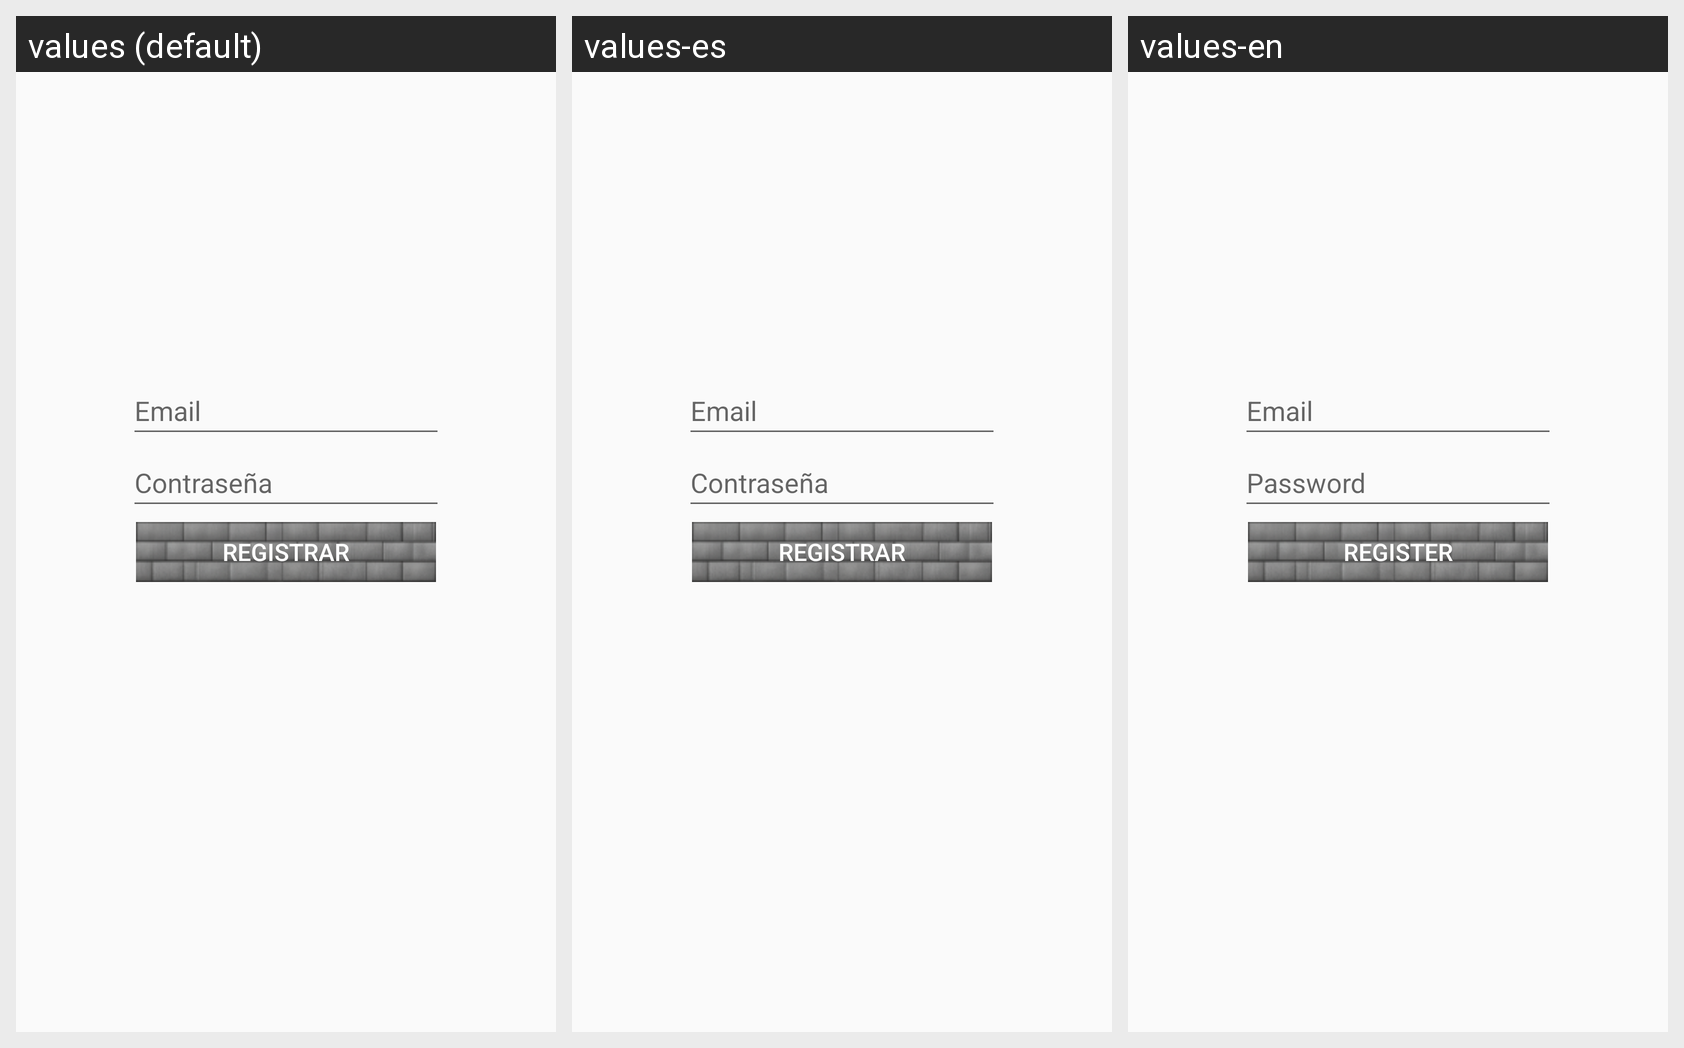

Translations of the strings shown on this Android screen, per locale in the grid:
Android screen res/layout/fragment_register.xml rendered under 3 locales, left to right: values (default), values-es, values-en. Device: Nexus 5 (rendered at 1080×1920; each locale shown at half size, 540×960, under a caption strip naming it); theme Theme.AppCompat.Light.
Strings drawn on this screen, with the default value and each locale's value (text and hints the layout hard-codes, and strings that could not be matched under every locale, appear in the picture but are not listed):

Password
  values: Contraseña
  values-es: Contraseña
  values-en: Password

Email
  values: Email
  values-es: Email
  values-en: Email

Register
  values: Registrar
  values-es: Registrar
  values-en: Register
